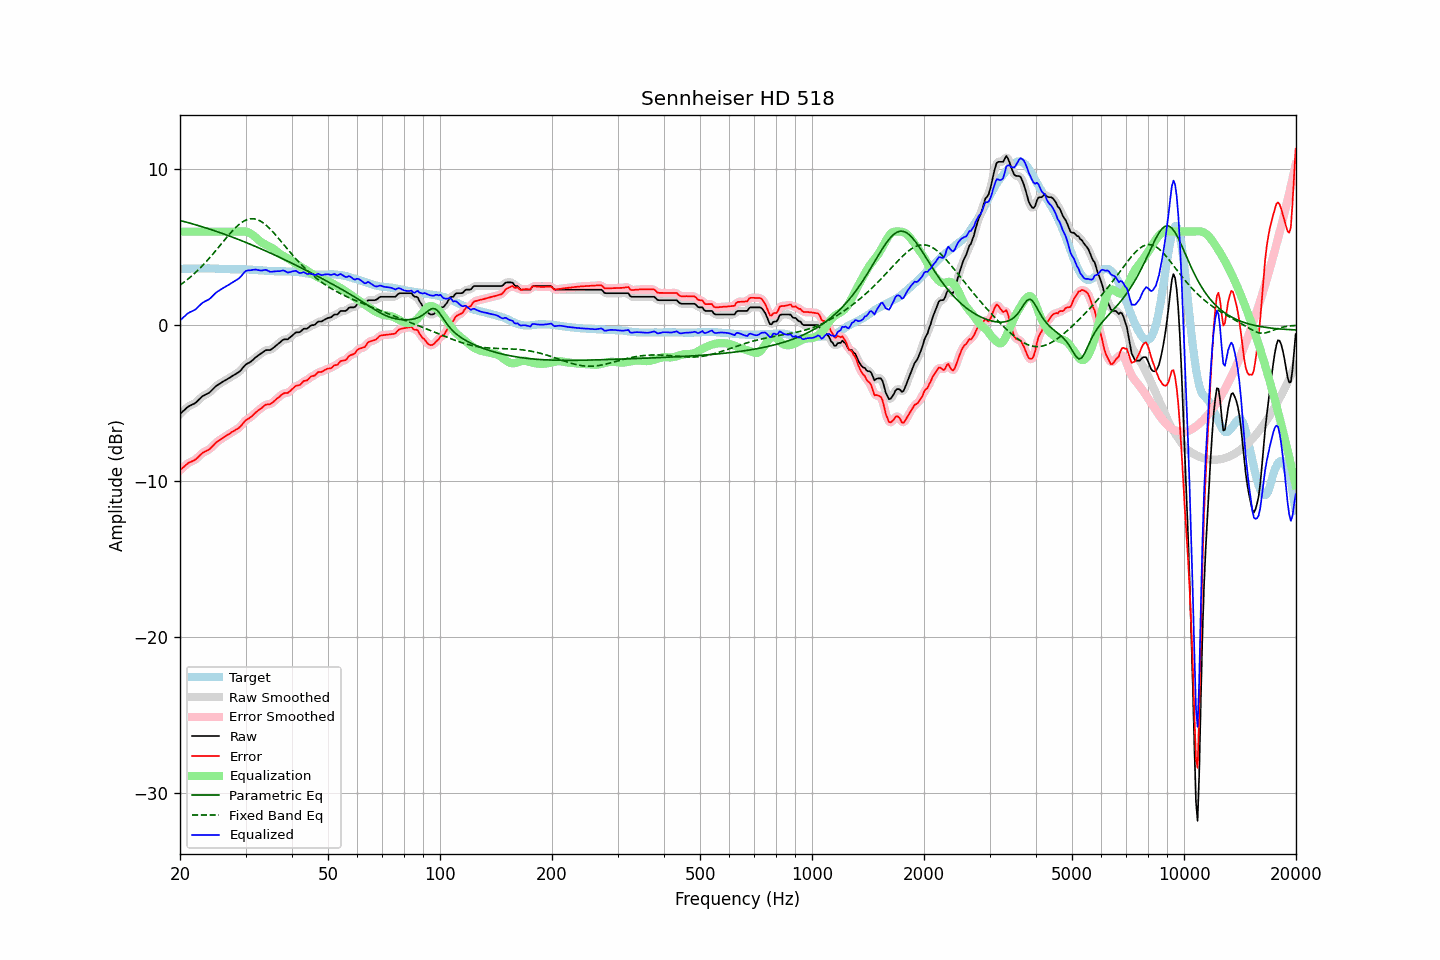

Values plotted in this chart, from the file beside it:
frequency, raw, error, smoothed, error_smoothed, equalization, parametric_eq, fixed_band_eq, equalized_raw, equalized_smoothed, target
20.00, -5.70, -9.32, -5.71, -9.32, 6.00, 6.72, 2.57, 0.30, 0.29, 3.62
20.20, -5.61, -9.23, -5.60, -9.22, 6.00, 6.69, 2.64, 0.39, 0.40, 3.62
20.40, -5.51, -9.12, -5.51, -9.13, 6.00, 6.66, 2.72, 0.49, 0.49, 3.61
20.61, -5.42, -9.05, -5.41, -9.04, 6.00, 6.64, 2.80, 0.58, 0.59, 3.62
20.81, -5.32, -8.94, -5.32, -8.95, 6.00, 6.61, 2.87, 0.68, 0.68, 3.62
21.02, -5.24, -8.86, -5.25, -8.87, 6.00, 6.58, 2.96, 0.76, 0.75, 3.62
21.23, -5.18, -8.80, -5.18, -8.81, 6.00, 6.55, 3.04, 0.82, 0.82, 3.62
21.44, -5.13, -8.76, -5.13, -8.76, 6.00, 6.52, 3.13, 0.87, 0.87, 3.63
21.66, -5.08, -8.71, -5.08, -8.71, 6.00, 6.49, 3.22, 0.92, 0.92, 3.63
21.87, -5.03, -8.66, -5.02, -8.66, 6.00, 6.46, 3.32, 0.97, 0.98, 3.63
22.09, -4.96, -8.59, -4.95, -8.59, 6.00, 6.43, 3.41, 1.04, 1.05, 3.63
22.31, -4.86, -8.50, -4.86, -8.50, 6.00, 6.40, 3.51, 1.14, 1.14, 3.64
22.54, -4.76, -8.39, -4.76, -8.40, 6.00, 6.37, 3.61, 1.24, 1.24, 3.63
22.76, -4.66, -8.30, -4.66, -8.30, 6.00, 6.34, 3.71, 1.34, 1.34, 3.64
22.99, -4.56, -8.20, -4.57, -8.21, 6.00, 6.31, 3.82, 1.44, 1.43, 3.64
23.22, -4.51, -8.15, -4.50, -8.14, 6.00, 6.27, 3.93, 1.49, 1.50, 3.64
23.45, -4.45, -8.09, -4.45, -8.09, 6.00, 6.24, 4.04, 1.55, 1.55, 3.64
23.69, -4.40, -8.04, -4.40, -8.04, 6.00, 6.21, 4.15, 1.60, 1.60, 3.64
23.92, -4.35, -8.00, -4.34, -7.98, 6.00, 6.18, 4.27, 1.65, 1.66, 3.65
24.16, -4.26, -7.90, -4.26, -7.90, 6.00, 6.14, 4.39, 1.74, 1.74, 3.64
24.40, -4.16, -7.80, -4.16, -7.80, 6.00, 6.11, 4.51, 1.84, 1.84, 3.64
24.65, -4.06, -7.70, -4.05, -7.69, 6.00, 6.07, 4.63, 1.94, 1.95, 3.64
24.89, -3.95, -7.57, -3.96, -7.59, 6.00, 6.04, 4.75, 2.05, 2.04, 3.63
25.14, -3.87, -7.49, -3.87, -7.50, 6.00, 6.00, 4.87, 2.13, 2.13, 3.63
25.39, -3.81, -7.42, -3.80, -7.42, 6.00, 5.97, 5.00, 2.19, 2.20, 3.61
25.65, -3.74, -7.35, -3.74, -7.35, 6.00, 5.93, 5.12, 2.26, 2.26, 3.61
25.91, -3.67, -7.28, -3.67, -7.28, 6.00, 5.90, 5.25, 2.33, 2.33, 3.60
26.16, -3.61, -7.21, -3.61, -7.21, 6.00, 5.86, 5.38, 2.39, 2.39, 3.60
26.43, -3.55, -7.14, -3.55, -7.14, 6.00, 5.82, 5.50, 2.45, 2.45, 3.59
26.69, -3.49, -7.08, -3.49, -7.08, 6.00, 5.78, 5.62, 2.51, 2.51, 3.59
26.96, -3.43, -7.02, -3.43, -7.02, 6.00, 5.75, 5.75, 2.57, 2.57, 3.59
27.23, -3.37, -6.96, -3.37, -6.95, 6.00, 5.71, 5.86, 2.63, 2.63, 3.59
27.50, -3.30, -6.88, -3.30, -6.89, 6.00, 5.67, 5.98, 2.70, 2.70, 3.58
27.77, -3.24, -6.82, -3.24, -6.82, 6.00, 5.63, 6.09, 2.76, 2.76, 3.58
28.05, -3.18, -6.77, -3.18, -6.76, 6.00, 5.59, 6.20, 2.82, 2.82, 3.59
28.33, -3.11, -6.70, -3.12, -6.70, 6.00, 5.55, 6.30, 2.89, 2.88, 3.59
28.62, -3.05, -6.64, -3.05, -6.64, 6.00, 5.51, 6.40, 2.95, 2.95, 3.59
28.90, -2.98, -6.56, -2.97, -6.56, 6.01, 5.47, 6.48, 3.03, 3.04, 3.58
29.19, -2.88, -6.46, -2.87, -6.45, 6.01, 5.43, 6.56, 3.13, 3.14, 3.58
29.48, -2.75, -6.33, -2.75, -6.33, 6.02, 5.39, 6.63, 3.27, 3.27, 3.58
29.78, -2.62, -6.20, -2.63, -6.21, 6.01, 5.35, 6.69, 3.39, 3.38, 3.58
30.08, -2.52, -6.09, -2.53, -6.11, 6.00, 5.31, 6.74, 3.48, 3.47, 3.57
30.38, -2.46, -6.03, -2.46, -6.03, 5.97, 5.26, 6.78, 3.51, 3.51, 3.57
30.68, -2.41, -5.98, -2.41, -5.97, 5.93, 5.22, 6.81, 3.52, 3.52, 3.57
30.99, -2.35, -5.91, -2.34, -5.90, 5.87, 5.18, 6.83, 3.52, 3.53, 3.56
31.30, -2.26, -5.82, -2.26, -5.81, 5.81, 5.13, 6.83, 3.54, 3.54, 3.55
31.61, -2.17, -5.71, -2.17, -5.71, 5.73, 5.09, 6.83, 3.56, 3.56, 3.54
31.93, -2.07, -5.61, -2.08, -5.62, 5.64, 5.05, 6.80, 3.57, 3.56, 3.54
32.24, -2.00, -5.53, -2.00, -5.53, 5.54, 5.00, 6.78, 3.55, 3.54, 3.53
32.57, -1.93, -5.45, -1.93, -5.45, 5.45, 4.96, 6.73, 3.52, 3.52, 3.52
32.89, -1.86, -5.38, -1.86, -5.38, 5.36, 4.91, 6.68, 3.51, 3.50, 3.52
33.22, -1.79, -5.30, -1.78, -5.29, 5.29, 4.87, 6.62, 3.50, 3.51, 3.51
33.55, -1.71, -5.21, -1.70, -5.21, 5.23, 4.82, 6.55, 3.52, 3.53, 3.50
33.89, -1.63, -5.12, -1.64, -5.14, 5.18, 4.78, 6.46, 3.55, 3.53, 3.49
34.23, -1.60, -5.09, -1.61, -5.10, 5.13, 4.73, 6.38, 3.53, 3.52, 3.49
34.57, -1.60, -5.08, -1.60, -5.08, 5.08, 4.68, 6.28, 3.48, 3.48, 3.48
34.92, -1.60, -5.08, -1.58, -5.06, 5.02, 4.64, 6.18, 3.42, 3.44, 3.48
35.27, -1.54, -5.01, -1.54, -5.01, 4.97, 4.59, 6.07, 3.42, 3.43, 3.47
35.62, -1.46, -4.93, -1.47, -4.93, 4.90, 4.54, 5.96, 3.44, 3.43, 3.47
35.97, -1.38, -4.84, -1.38, -4.84, 4.83, 4.49, 5.84, 3.45, 3.45, 3.46
... 635 more rows
